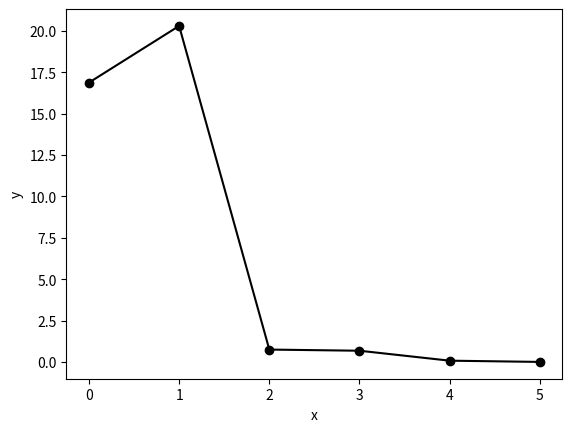

Write the Python code that produced this figure.
from numpy import array, linspace, zeros, sign, cos
import matplotlib.pyplot as plt


n = 6
e = zeros(n)
c = zeros(n)
x = array([1.6, 1.33, 1.34, 1.331, 1.33, 1.33])
iter = array([0, 1, 2, 3, 4, 5])
for i in range(n):
    e[i] = abs(((x[i] - x[i-1])/(x[i]))) * 100

# printing output
print("%5s %8s" % ('k', 'e'))
for k in range(n):
    #print("%5d %9.4f" % (k + 1, c[k]))
    if (k == 0):
        continue
    else:
        print("%5d %9.4f" % (k, e[k]))

plt.plot(iter, e, 'ko-')
plt.xlabel('x')
plt.ylabel('y')
plt.show()